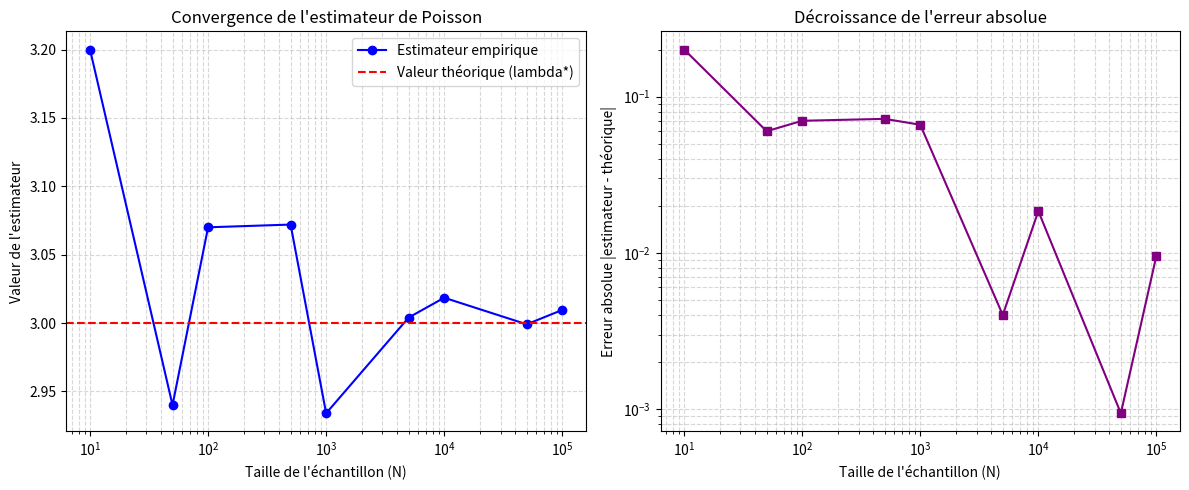

This figure's Python source:
import numpy as np
import math
import matplotlib.pyplot as plt

#Q2

def generer_poisson_knuth_unitaire(lambda_star):
    """
    Génère une unique variable aléatoire suivant une loi de Poisson 
    de paramètre lambda_star en utilisant la méthode de Knuth.
    """
    # Définition du seuil limite
    L = math.exp(-lambda_star)
    
    # Initialisation des variables
    k = 0
    p = 1.0
    
    # Boucle d'accumulation
    while True:
        p *= np.random.uniform(0.0, 1.0)
        if p <= L:
            break
        k += 1
        
    return k

def generer_echantillon_poisson(lambda_star, N):
    """
    Génère un échantillon de taille N de variables aléatoires de Poisson.
    """
    # Utilisation d'une compréhension de liste pour exécuter la routine N fois
    echantillon = [generer_poisson_knuth_unitaire(lambda_star) for _ in range(N)]
    return np.array(echantillon)

# Définition des paramètres de l'exercice
lambda_star = 3
N = 1000

# Génération des données
donnees_X = generer_echantillon_poisson(lambda_star, N)


#Q4

# 1. Initialisation des paramètres
lambda_star = 3.0
# Définition d'un tableau de valeurs pour N (de 10 à 100 000)
valeurs_N = [10, 50, 100, 500, 1000, 5000, 10000, 50000, 100000]

# Création des listes vides pour stocker les résultats calculés
estimations_lambda = []
erreurs_absolues = []

# 2. Boucle de génération et de calcul
for N in valeurs_N:
    # Génération de l'échantillon de taille N
    echantillon = np.random.poisson(lambda_star, N)
    
    # Calcul de l'estimateur (moyenne empirique)
    lambda_chapeau = np.mean(echantillon)
    
    # Calcul de l'erreur absolue
    erreur = np.abs(lambda_chapeau - lambda_star)
    
    # Stockage des résultats dans les listes
    estimations_lambda.append(lambda_chapeau)
    erreurs_absolues.append(erreur)

# 3. Représentations graphiques

# Création d'une figure avec deux sous-graphiques (1 ligne, 2 colonnes)
fig, (ax1, ax2) = plt.subplots(1, 2, figsize=(12, 5))

# Graphique 1 : Convergence de lambda_chapeau vers lambda_star
ax1.plot(valeurs_N, estimations_lambda, marker='o', linestyle='-', color='blue', label='Estimateur empirique')
ax1.axhline(y=lambda_star, color='red', linestyle='--', label='Valeur théorique (lambda*)')
ax1.set_xscale('log') # Échelle logarithmique pour l'axe des N
ax1.set_xlabel('Taille de l\'échantillon (N)')
ax1.set_ylabel('Valeur de l\'estimateur')
ax1.set_title('Convergence de l\'estimateur de Poisson')
ax1.legend()
ax1.grid(True, which="both", ls="--", alpha=0.5)

# Graphique 2 : Évolution de l'erreur absolue
ax2.plot(valeurs_N, erreurs_absolues, marker='s', linestyle='-', color='purple')
ax2.set_xscale('log')
ax2.set_yscale('log') # L'erreur décroît, une échelle log-log est pertinente
ax2.set_xlabel('Taille de l\'échantillon (N)')
ax2.set_ylabel('Erreur absolue |estimateur - théorique|')
ax2.set_title('Décroissance de l\'erreur absolue')
ax2.grid(True, which="both", ls="--", alpha=0.5)

# Affichage global
plt.tight_layout()
plt.show()
